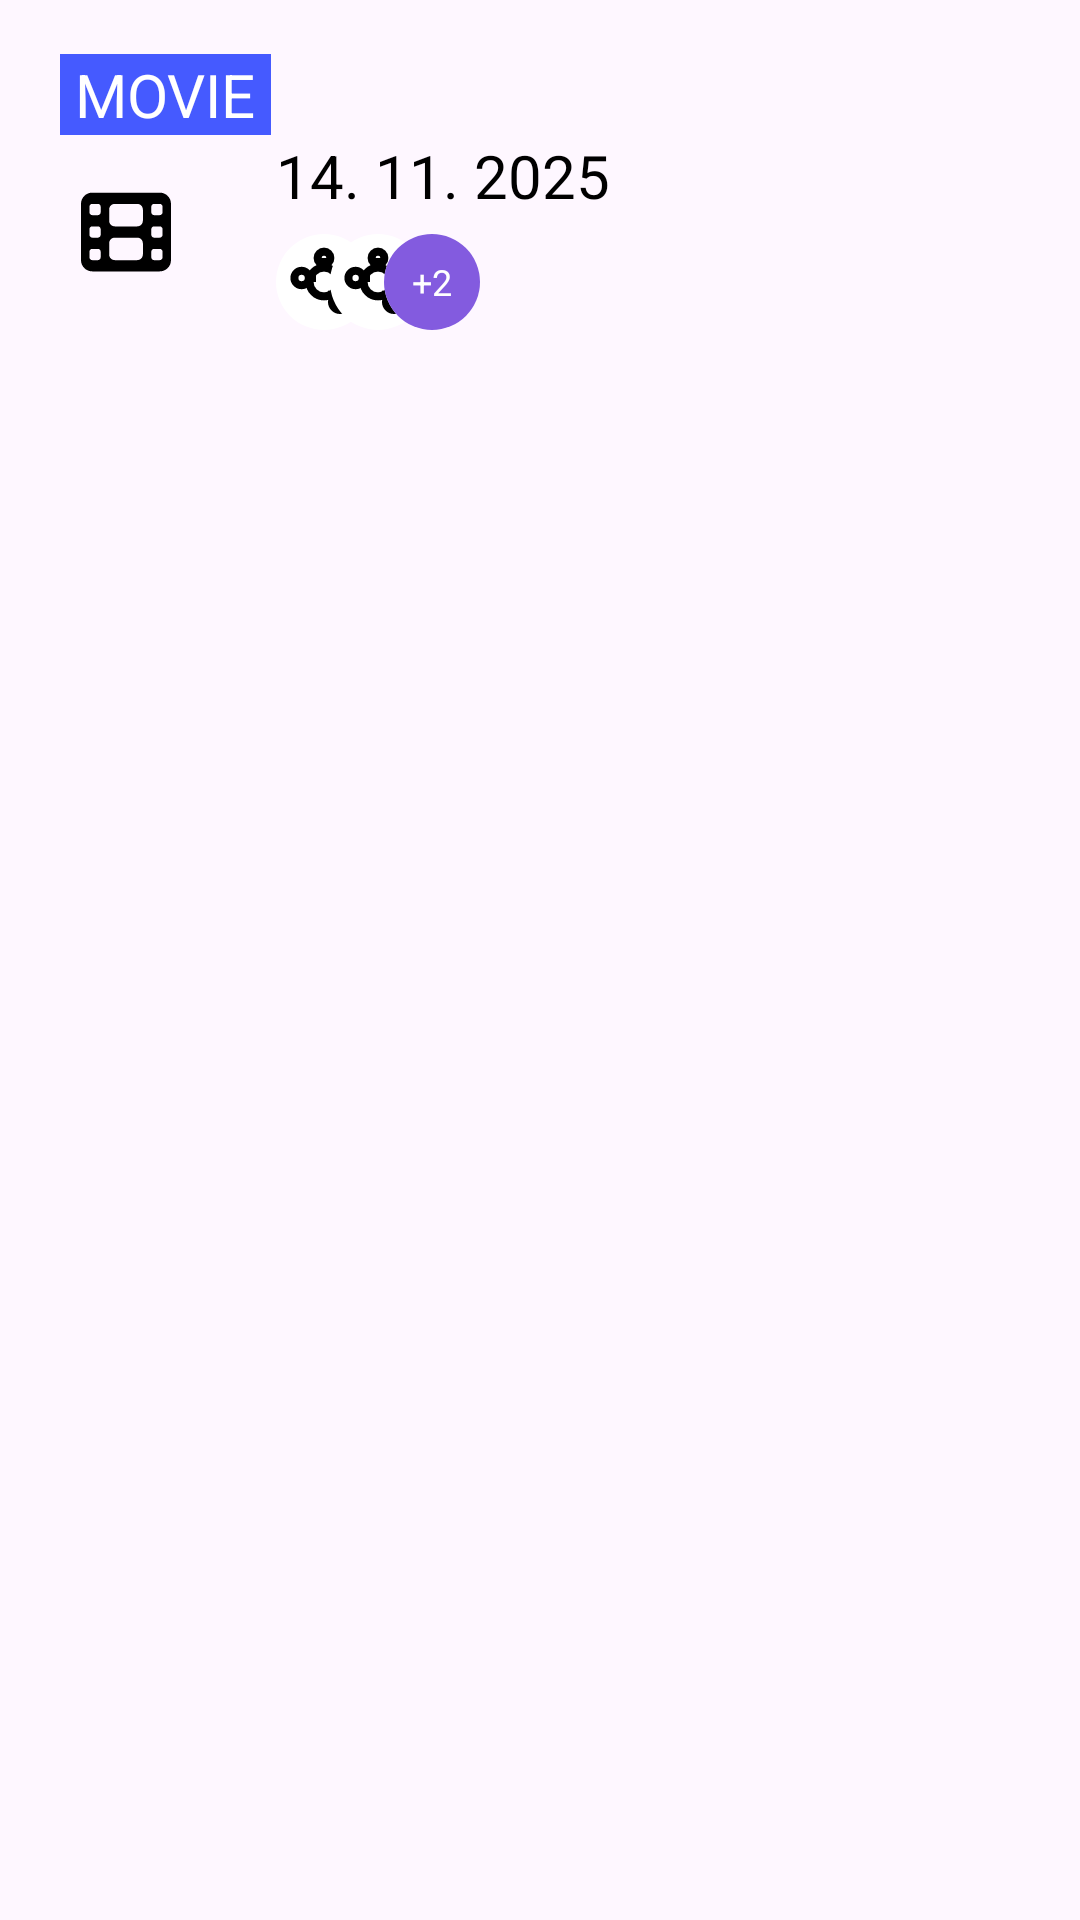

Here is an Android app screen rendered from its layout file. Give the layout XML and the strings, colors and styles it references.
<!-- AndroidManifest.xml: application theme Theme.Matchit -->
<!-- res/layout/history_sessions_item.xml -->
<?xml version="1.0" encoding="utf-8"?>
<androidx.cardview.widget.CardView
    xmlns:android="http://schemas.android.com/apk/res/android"
    xmlns:app="http://schemas.android.com/apk/res-auto"
    android:layout_width="match_parent"
    android:layout_height="wrap_content"
    android:minWidth="120dp"
    android:padding="12dp"

    android:layout_marginHorizontal="3dp"
    android:layout_marginVertical="2dp"

    app:cardBackgroundColor="#00CC1818"
    app:cardCornerRadius="12dp"
    app:cardElevation="0dp"

    app:cardPreventCornerOverlap="false"
    app:cardUseCompatPadding="false"
    android:background="@color/white"
    android:clickable="true"
    android:focusable="true"
    android:foreground="?attr/selectableItemBackground"

    >
    <LinearLayout
        android:layout_width="match_parent"
        android:layout_height="wrap_content"

        android:paddingTop="18dp"
        android:orientation="vertical"
        android:gravity="center_vertical">
    <TextView
        android:id="@+id/sesTypeTitle"
        android:layout_width="wrap_content"
        android:layout_height="wrap_content"
        android:layout_marginStart="20dp"
        android:background="#455AFF"
        android:text="MOVIE"
        android:paddingHorizontal="5dp"

        android:textColor="@color/white"
        android:textSize="20sp"
        app:layout_constraintBottom_toBottomOf="parent"
        app:layout_constraintStart_toEndOf="@id/thumbnail"
        app:layout_constraintTop_toTopOf="parent"
        app:layout_constraintVertical_bias="0.195"/>

    <LinearLayout
        android:layout_width="match_parent"
        android:layout_height="wrap_content"
        android:paddingHorizontal="12dp"
        android:paddingBottom="12dp"
        android:orientation="horizontal"
        android:gravity="center_vertical">

        <com.google.android.material.imageview.ShapeableImageView
            android:id="@+id/sessionTypeImg"
            android:layout_width="60dp"
            android:layout_height="60dp"

            android:adjustViewBounds="true"
            app:contentPadding="15dp"
            app:layout_constraintHorizontal_bias="0.5"
            app:shapeAppearanceOverlay="@style/Circular"

            android:src="@drawable/ic_movie2"
            app:layout_constraintBottom_toBottomOf="parent"
            app:layout_constraintStart_toStartOf="parent"
            app:layout_constraintTop_toTopOf="parent"
            />

        <LinearLayout
            android:orientation="vertical"
            android:layout_width="wrap_content"
            android:layout_height="wrap_content">

            <TextView
                android:id="@+id/sessionDatetime"
                android:layout_width="wrap_content"
                android:layout_height="wrap_content"
                android:layout_marginStart="20dp"
                android:text="14. 11. 2025"
                android:textColor="@color/black"
                android:textSize="20sp"
                app:layout_constraintBottom_toBottomOf="parent"
                app:layout_constraintStart_toEndOf="@id/thumbnail"
                app:layout_constraintTop_toTopOf="parent"
                app:layout_constraintVertical_bias="0.195" />

            <FrameLayout
                android:id="@+id/avatarContainer"
                android:layout_width="wrap_content"
                android:layout_height="32dp"
                android:layout_marginStart="20dp"
                android:layout_marginTop="6dp">

                <com.google.android.material.imageview.ShapeableImageView
                    android:id="@+id/avatar1"
                    android:layout_width="32dp"
                    android:layout_height="32dp"
                    android:scaleType="centerCrop"
                    android:src="@drawable/tribe_icon"
                    app:shapeAppearanceOverlay="@style/Circular"
                    android:background="@color/white"/>

                <com.google.android.material.imageview.ShapeableImageView
                    android:id="@+id/avatar2"
                    android:layout_width="32dp"
                    android:layout_height="32dp"
                    android:layout_marginStart="18dp"
                    android:scaleType="centerCrop"
                    android:src="@drawable/tribe_icon"
                    app:shapeAppearanceOverlay="@style/Circular"
                    android:background="@color/white"/>

                <com.google.android.material.imageview.ShapeableImageView
                    android:id="@+id/avatar3"
                    android:layout_width="32dp"
                    android:layout_height="32dp"
                    android:layout_marginStart="36dp"
                    android:src="@drawable/tribe_icon"
                    android:scaleType="centerCrop"
                    app:shapeAppearanceOverlay="@style/Circular"
                    android:background="@color/white"/>

                <TextView
                    android:id="@+id/avatarMore"
                    android:layout_width="32dp"
                    android:layout_height="32dp"
                    android:layout_marginStart="36dp"
                    android:gravity="center"
                    android:text="+2"
                    android:textSize="12sp"
                    android:textColor="@color/white"

                    android:background="@drawable/bg_circle_more"/>
            </FrameLayout>
        </LinearLayout>
    </LinearLayout>
    </LinearLayout>
</androidx.cardview.widget.CardView>
<!-- resources referenced by this layout -->
<resources>
  <color name="black">#FF000000</color>
  <color name="white">#FFFFFFFF</color>
  <!-- drawable bg_circle_more (drawable) -->
  <?xml version="1.0" encoding="utf-8"?>
  <shape xmlns:android="http://schemas.android.com/apk/res/android"
      android:shape="oval">
      <solid android:color="@color/app_base_color"/>
  </shape>
  <!-- drawable ic_movie2 (drawable) -->
  <vector android:height="24dp" android:viewportHeight="512"
      android:viewportWidth="512" android:width="24dp" xmlns:android="http://schemas.android.com/apk/res/android">
      <path android:fillColor="#FF000000" android:pathData="M0,96C0,60.7 28.7,32 64,32l384,0c35.3,0 64,28.7 64,64l0,320c0,35.3 -28.7,64 -64,64L64,480c-35.3,0 -64,-28.7 -64,-64L0,96zM48,368l0,32c0,8.8 7.2,16 16,16l32,0c8.8,0 16,-7.2 16,-16l0,-32c0,-8.8 -7.2,-16 -16,-16l-32,0c-8.8,0 -16,7.2 -16,16zM416,352c-8.8,0 -16,7.2 -16,16l0,32c0,8.8 7.2,16 16,16l32,0c8.8,0 16,-7.2 16,-16l0,-32c0,-8.8 -7.2,-16 -16,-16l-32,0zM48,240l0,32c0,8.8 7.2,16 16,16l32,0c8.8,0 16,-7.2 16,-16l0,-32c0,-8.8 -7.2,-16 -16,-16l-32,0c-8.8,0 -16,7.2 -16,16zM416,224c-8.8,0 -16,7.2 -16,16l0,32c0,8.8 7.2,16 16,16l32,0c8.8,0 16,-7.2 16,-16l0,-32c0,-8.8 -7.2,-16 -16,-16l-32,0zM48,112l0,32c0,8.8 7.2,16 16,16l32,0c8.8,0 16,-7.2 16,-16l0,-32c0,-8.8 -7.2,-16 -16,-16L64,96c-8.8,0 -16,7.2 -16,16zM416,96c-8.8,0 -16,7.2 -16,16l0,32c0,8.8 7.2,16 16,16l32,0c8.8,0 16,-7.2 16,-16l0,-32c0,-8.8 -7.2,-16 -16,-16l-32,0zM160,128l0,64c0,17.7 14.3,32 32,32l128,0c17.7,0 32,-14.3 32,-32l0,-64c0,-17.7 -14.3,-32 -32,-32L192,96c-17.7,0 -32,14.3 -32,32zM192,288c-17.7,0 -32,14.3 -32,32l0,64c0,17.7 14.3,32 32,32l128,0c17.7,0 32,-14.3 32,-32l0,-64c0,-17.7 -14.3,-32 -32,-32l-128,0z"/>
  </vector>
  <style name="Circular">
          <item name="cornerSize">50%</item>
      </style>
  <style name="Theme.Matchit" parent="Base.Theme.Matchit" />
  <color name="app_base_color">#835BDF</color>
  <style name="Base.Theme.Matchit" parent="Theme.Material3.DayNight.NoActionBar">
          
  
          <item name="colorPrimary">@color/purple500</item>
          <item name="colorPrimaryVariant">@color/purple700</item>
  
          
          <item name="colorSurface">#FFFFFF</item>
          <item name="colorError">#B00020</item>
  
          <item name="colorOnPrimary">#FFFFFF</item>
          <item name="colorOnSecondary">@color/white</item>
          <item name="colorOnBackground">@color/black</item>
          <item name="colorOnSurface">@color/white</item>
          <item name="colorOnError">#B00020</item>
  
          <item name="materialButtonStyle">@style/primaryButton</item>
  
      </style>
  <color name="purple500">#6002ee</color>
  <color name="purple700">#3d00e0</color>
  <style name="primaryButton" parent="Widget.MaterialComponents.Button">
          
      </style>
</resources>
